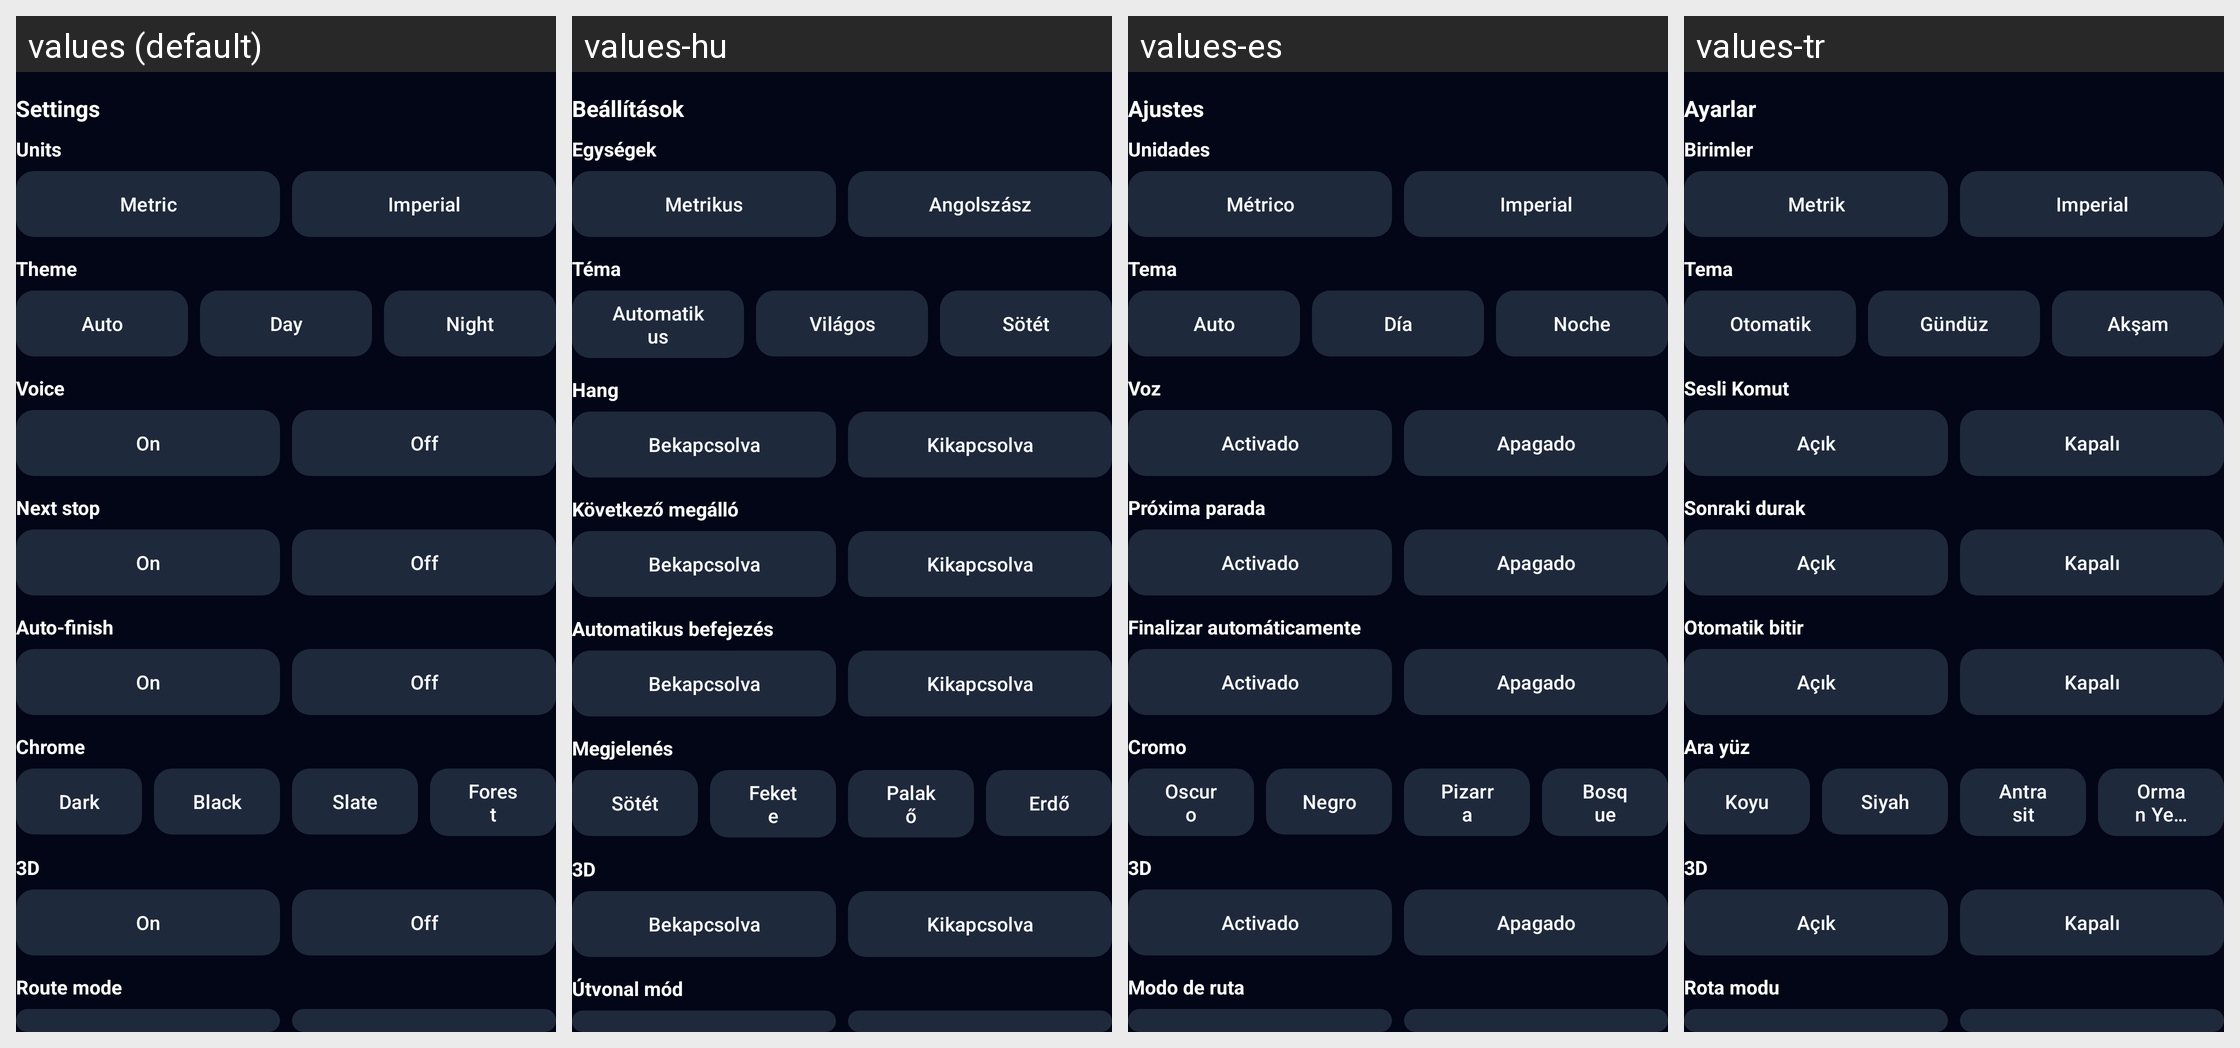

The same Android screen rendered under several of its app's locales, left to right. List the strings drawn on it with the default value and each locale's translation.
Android screen res/layout/include_gpx_dash_settings.xml rendered under 4 locales, left to right: values (default), values-hu, values-es, values-tr. Device: Nexus 5 (rendered at 1080×1920; each locale shown at half size, 540×960, under a caption strip naming it); theme Theme.OpenCfMoto.
Other locales in the repository, not shown: values-cs, values-de, values-fr, values-it, values-nl, values-pl, values-pt, values-ro.
Strings drawn on this screen, with the default value and each locale's value (text and hints the layout hard-codes, and strings that could not be matched under every locale, appear in the picture but are not listed):

dashset_settings
  values: Settings
  values-hu: Beállítások
  values-es: Ajustes
  values-tr: Ayarlar

gpx_units
  values: Units
  values-hu: Egységek
  values-es: Unidades
  values-tr: Birimler

gpx_metric
  values: Metric
  values-hu: Metrikus
  values-es: Métrico
  values-tr: Metrik

gpx_imperial
  values: Imperial
  values-hu: Angolszász
  values-es: Imperial
  values-tr: Imperial

dashset_theme
  values: Theme
  values-hu: Téma
  values-es: Tema
  values-tr: Tema

controls_auto
  values: Auto
  values-hu: Automatikus
  values-es: Auto
  values-tr: Otomatik

controls_day
  values: Day
  values-hu: Világos
  values-es: Día
  values-tr: Gündüz

controls_night
  values: Night
  values-hu: Sötét
  values-es: Noche
  values-tr: Akşam

controls_voice
  values: Voice
  values-hu: Hang
  values-es: Voz
  values-tr: Sesli Komut

gpx_on
  values: On
  values-hu: Bekapcsolva
  values-es: Activado
  values-tr: Açık

res_off
  values: Off
  values-hu: Kikapcsolva
  values-es: Apagado
  values-tr: Kapalı

dashset_next_stop
  values: Next stop
  values-hu: Következő megálló
  values-es: Próxima parada
  values-tr: Sonraki durak

dashset_auto_finish
  values: Auto-finish
  values-hu: Automatikus befejezés
  values-es: Finalizar automáticamente
  values-tr: Otomatik bitir

dashset_chrome
  values: Chrome
  values-hu: Megjelenés
  values-es: Cromo
  values-tr: Ara yüz

gpx_dark
  values: Dark
  values-hu: Sötét
  values-es: Oscuro
  values-tr: Koyu

gpx_black
  values: Black
  values-hu: Fekete
  values-es: Negro
  values-tr: Siyah

gpx_slate
  values: Slate
  values-hu: Palakő
  values-es: Pizarra
  values-tr: Antrasit

gpx_forest
  values: Forest
  values-hu: Erdő
  values-es: Bosque
  values-tr: Orman Yeşili

dashset_3d
  values: 3D
  values-hu: 3D
  values-es: 3D
  values-tr: 3D

gpx_route_mode
  values: Route mode
  values-hu: Útvonal mód
  values-es: Modo de ruta
  values-tr: Rota modu
